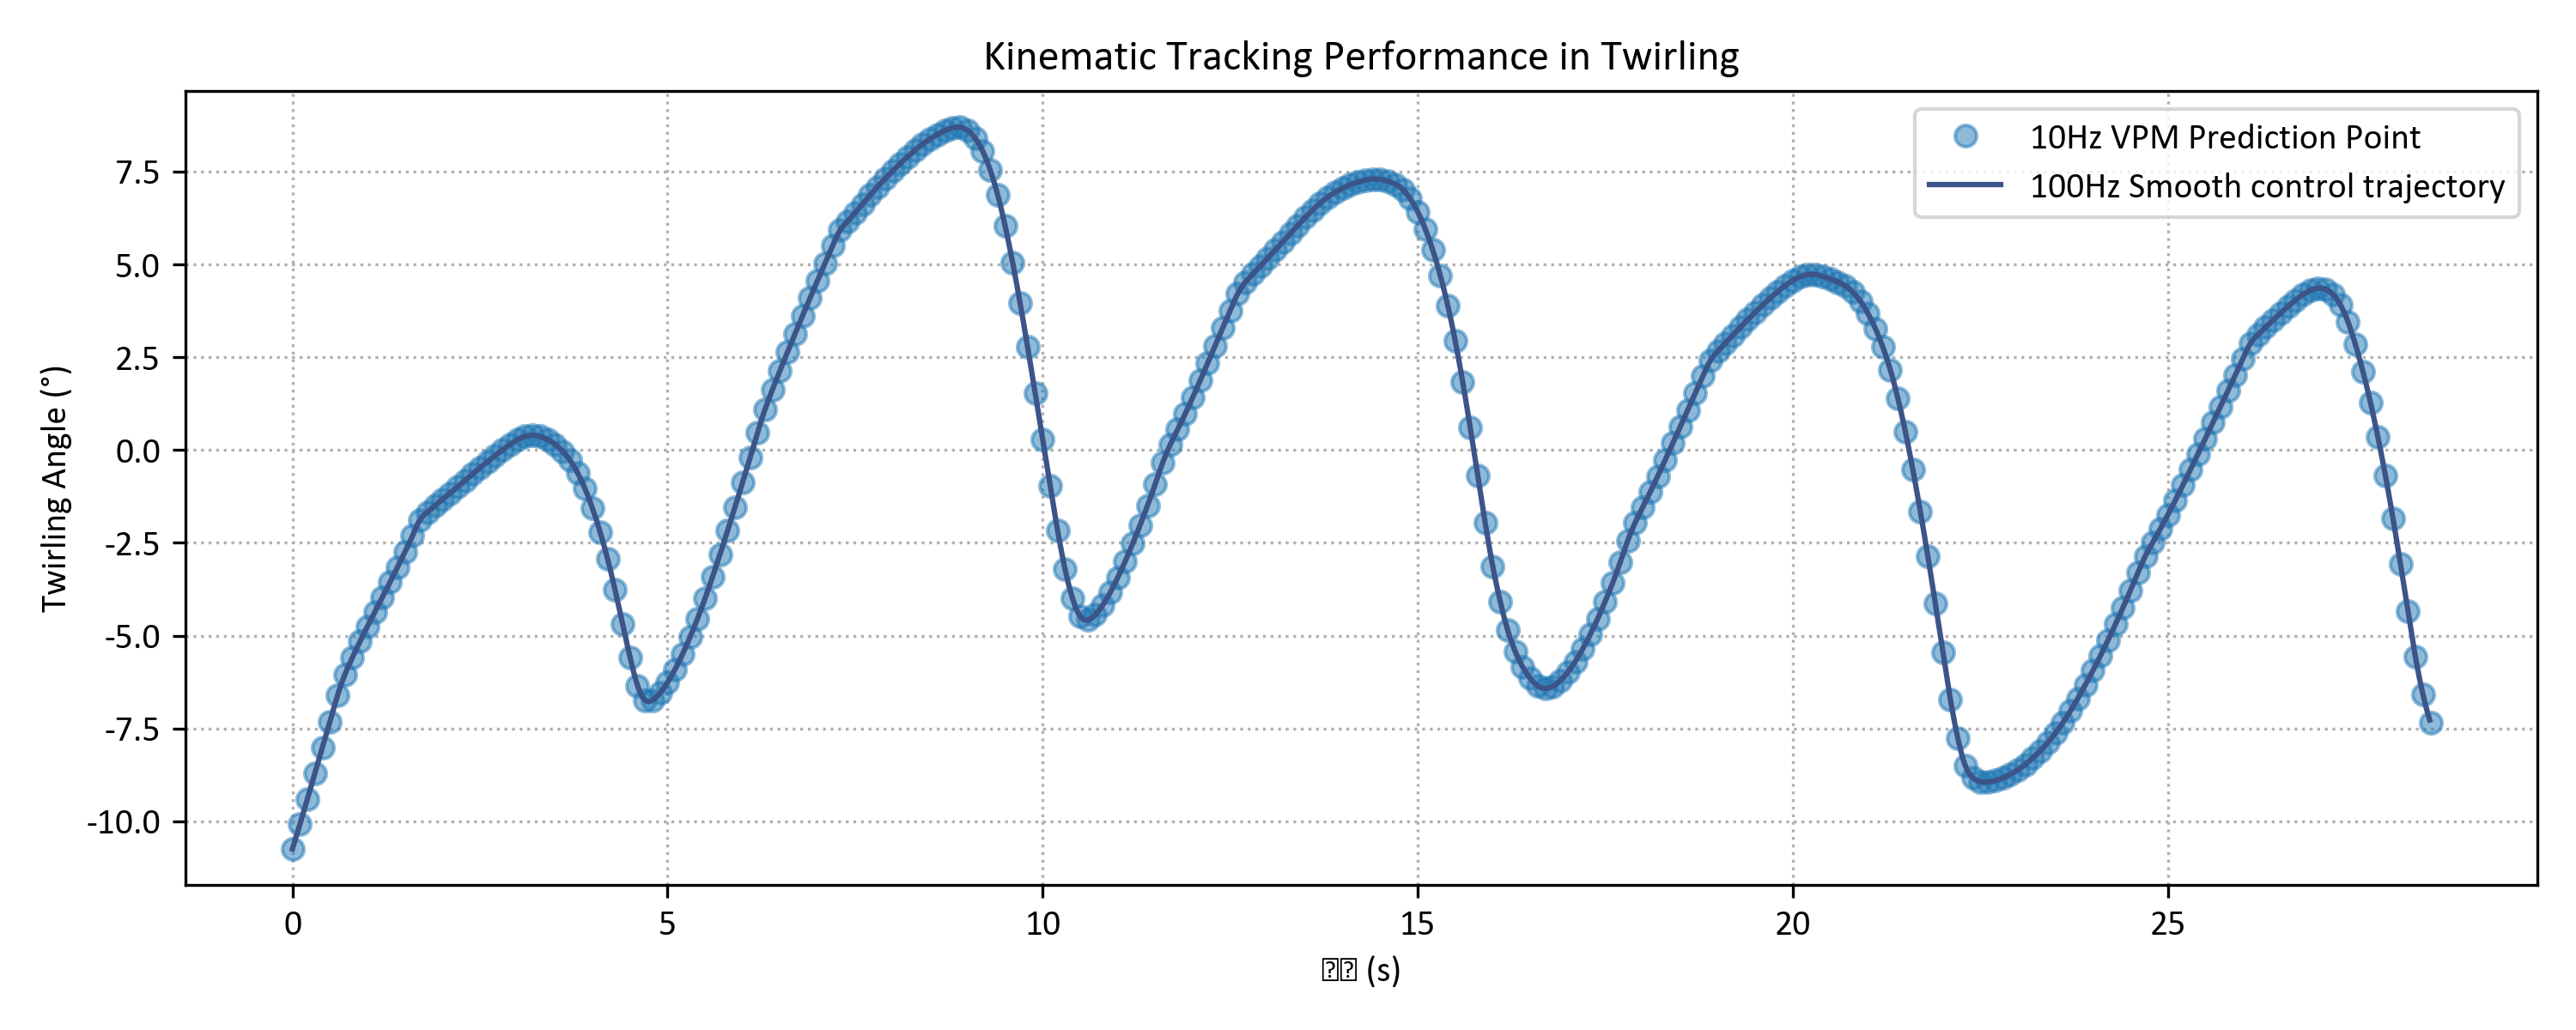

Data behind this chart, as committed beside it:
Time_s, Theta_Command_rad
0.0, -10.75
0.01, -10.68
0.02, -10.62
0.03, -10.55
0.04, -10.48
0.05, -10.42
0.06, -10.35
0.07, -10.28
0.08, -10.21
0.09, -10.15
0.1, -10.08
0.11, -10.01
0.12, -9.943
0.13, -9.875
0.14, -9.807
0.15, -9.738
0.16, -9.669
0.17, -9.601
0.18, -9.532
0.19, -9.463
0.2, -9.394
0.21, -9.325
0.22, -9.256
0.23, -9.186
0.24, -9.117
0.25, -9.048
0.26, -8.978
0.27, -8.909
0.28, -8.839
0.29, -8.77
0.3, -8.7
0.31, -8.631
0.32, -8.562
0.33, -8.492
0.34, -8.423
0.35, -8.353
0.36, -8.284
0.37, -8.215
0.38, -8.146
0.39, -8.077
0.4, -8.008
0.41, -7.94
0.42, -7.871
0.43, -7.803
0.44, -7.734
0.45, -7.665
0.46, -7.596
0.47, -7.527
0.48, -7.457
0.49, -7.387
0.5, -7.317
0.51, -7.246
0.52, -7.174
0.53, -7.102
0.54, -7.031
0.55, -6.96
0.56, -6.889
0.57, -6.819
0.58, -6.751
0.59, -6.683
... 2,790 more rows
